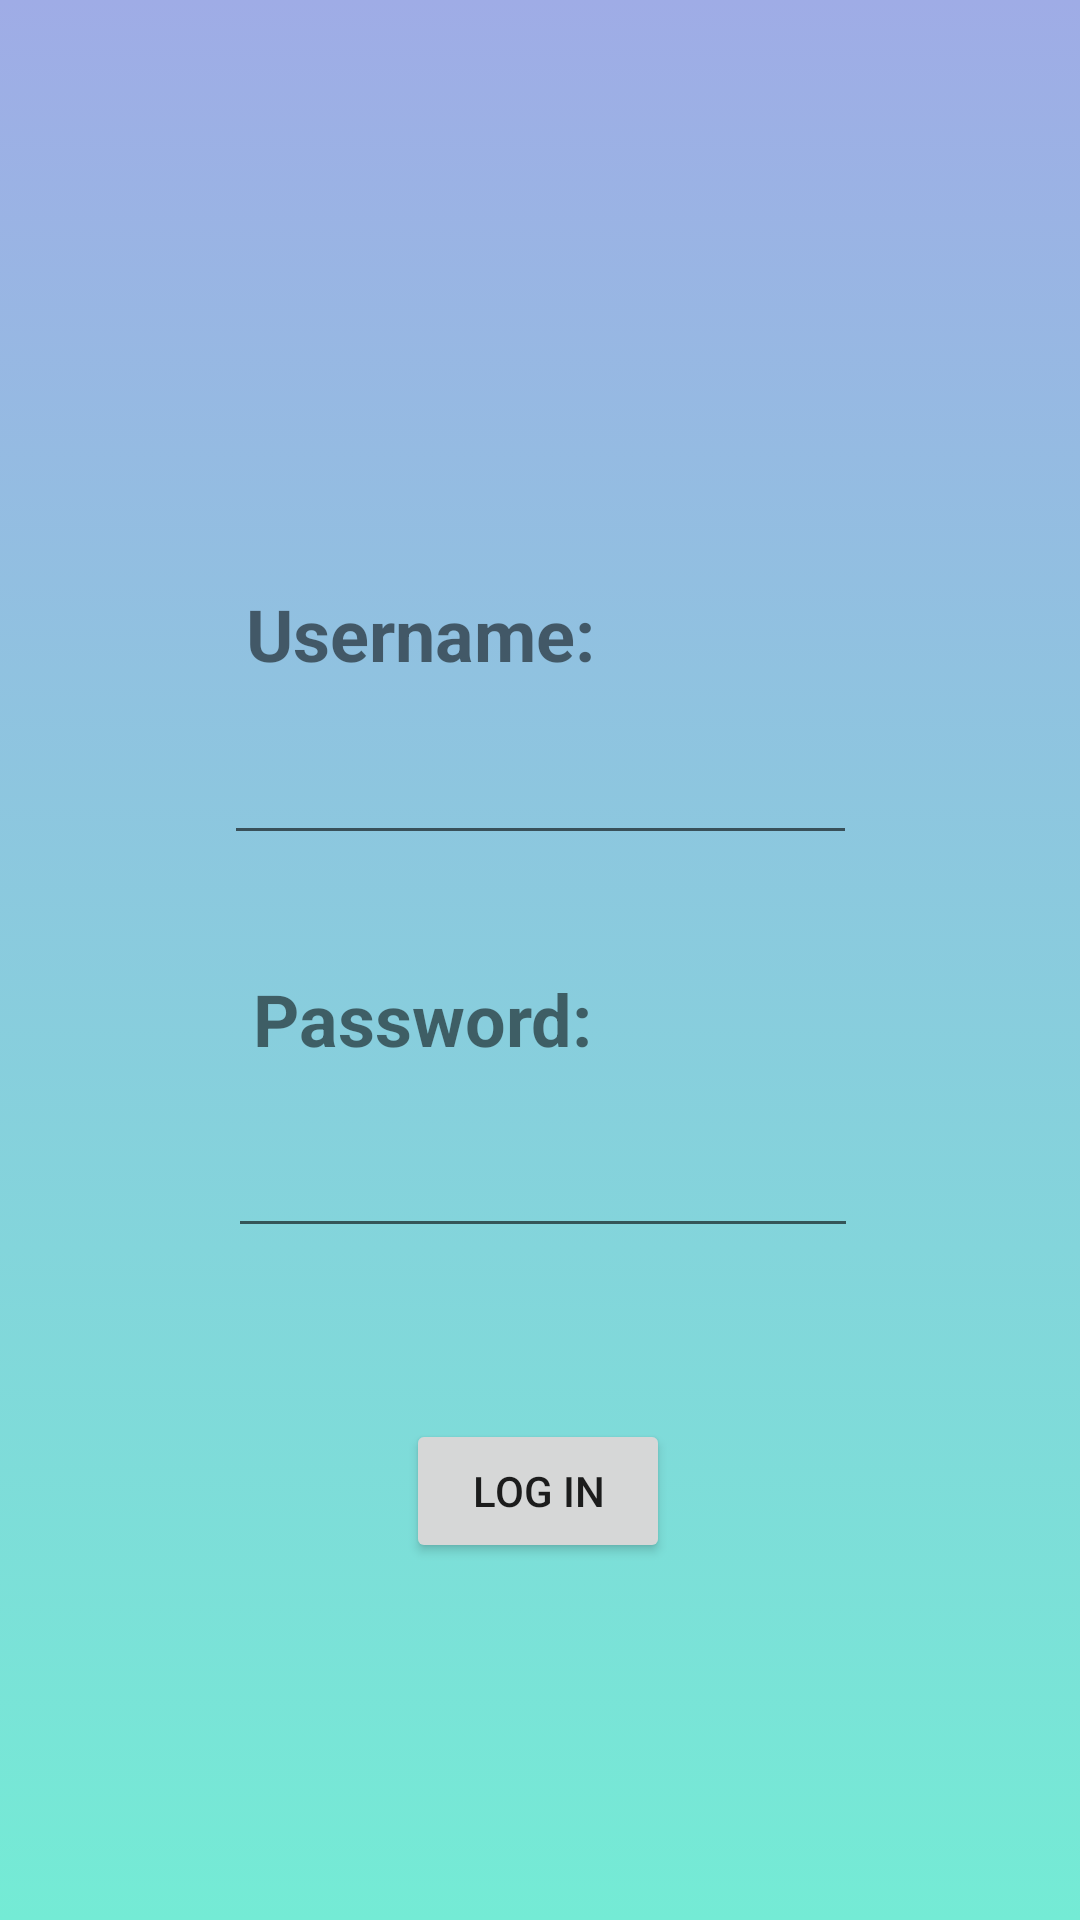

Here is an Android app screen rendered from its layout file. Give the layout XML and the strings, colors and styles it references.
<!-- AndroidManifest.xml: application theme Theme.McComasGymShare -->
<!-- res/layout/activity_login.xml -->
<?xml version="1.0" encoding="utf-8"?>
<androidx.constraintlayout.widget.ConstraintLayout xmlns:android="http://schemas.android.com/apk/res/android"
    xmlns:app="http://schemas.android.com/apk/res-auto"
    xmlns:tools="http://schemas.android.com/tools"
    android:layout_width="match_parent"
    android:layout_height="match_parent"
    android:background="@drawable/gradient">

    <Button
        android:id="@+id/loginActiv"
        android:layout_width="wrap_content"
        android:layout_height="wrap_content"
        android:layout_alignParentTop="true"
        android:layout_alignParentEnd="true"
        android:text="Log In"
        app:layout_constraintBottom_toBottomOf="parent"
        app:layout_constraintEnd_toEndOf="parent"
        app:layout_constraintHorizontal_bias="0.498"
        app:layout_constraintStart_toStartOf="parent"
        app:layout_constraintTop_toTopOf="parent"
        app:layout_constraintVertical_bias="0.799" />

    <EditText
        android:id="@+id/usernameSecond"
        android:layout_width="211dp"
        android:layout_height="55dp"
        android:layout_alignParentStart="true"
        android:layout_alignParentBottom="true"
        android:layout_centerHorizontal="true"
        android:outlineAmbientShadowColor="@color/black"
        android:text=""
        app:layout_constraintBottom_toBottomOf="parent"
        app:layout_constraintEnd_toEndOf="parent"
        app:layout_constraintStart_toStartOf="parent"
        app:layout_constraintTop_toTopOf="parent"
        app:layout_constraintVertical_bias="0.393" />

    <TextView
        android:id="@+id/text1"
        android:layout_width="wrap_content"
        android:layout_height="wrap_content"
        android:text="Username:"
        android:textSize="24sp"
        android:textStyle="bold"
        app:layout_constraintBottom_toBottomOf="parent"
        app:layout_constraintEnd_toEndOf="parent"
        app:layout_constraintHorizontal_bias="0.336"
        app:layout_constraintStart_toStartOf="parent"
        app:layout_constraintTop_toTopOf="parent"
        app:layout_constraintVertical_bias="0.321" />

    <TextView
        android:id="@+id/text3"
        android:layout_width="wrap_content"
        android:layout_height="wrap_content"
        android:text="Password:"
        android:textSize="24sp"
        android:textStyle="bold"
        app:layout_constraintBottom_toBottomOf="parent"
        app:layout_constraintEnd_toEndOf="parent"
        app:layout_constraintHorizontal_bias="0.341"
        app:layout_constraintStart_toStartOf="parent"
        app:layout_constraintTop_toTopOf="parent"
        app:layout_constraintVertical_bias="0.532" />

    <EditText
        android:id="@+id/passwordSecond"
        android:layout_width="wrap_content"
        android:layout_height="wrap_content"
        android:ems="10"
        android:inputType="textPassword"
        app:layout_constraintBottom_toBottomOf="parent"
        app:layout_constraintEnd_toEndOf="parent"
        app:layout_constraintHorizontal_bias="0.507"
        app:layout_constraintStart_toStartOf="parent"
        app:layout_constraintTop_toTopOf="parent"
        app:layout_constraintVertical_bias="0.626" />

</androidx.constraintlayout.widget.ConstraintLayout>
<!-- resources referenced by this layout -->
<resources>
  <color name="black">#FF000000</color>
  <!-- drawable gradient (drawable) -->
  <?xml version="1.0" encoding="utf-8"?>
  <selector xmlns:android="http://schemas.android.com/apk/res/android">
  
      <item>
          <shape>
              <gradient
                  android:angle="90"
                  android:startColor="#74ebd5"
                  android:endColor="#9face6"
                  android:type="linear"/>
  
          </shape>
      </item>
  
  </selector>
  <style name="Theme.McComasGymShare" parent="Theme.MaterialComponents.DayNight.DarkActionBar">
          
          <item name="colorPrimary">@color/purple_500</item>
          <item name="colorPrimaryVariant">@color/purple_700</item>
          <item name="colorOnPrimary">@color/white</item>
          
          <item name="colorSecondary">@color/teal_200</item>
          <item name="colorSecondaryVariant">@color/teal_700</item>
          <item name="colorOnSecondary">@color/black</item>
          
          <item name="android:statusBarColor" tools:targetApi="l">?attr/colorPrimaryVariant</item>
          
      </style>
  <color name="purple_500">#FF6200EE</color>
  <color name="purple_700">#FF3700B3</color>
  <color name="white">#FFFFFFFF</color>
  <color name="teal_200">#FF03DAC5</color>
  <color name="teal_700">#FF018786</color>
</resources>
